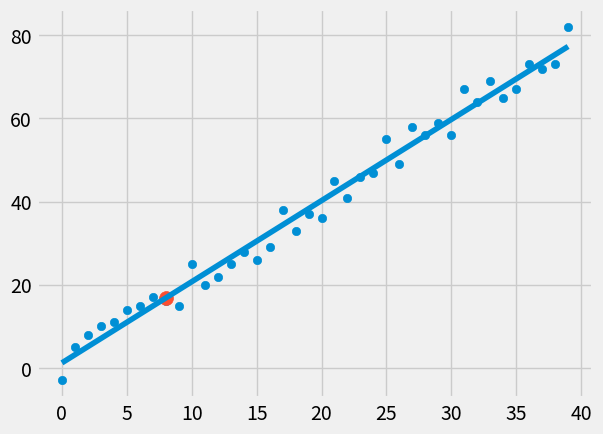

Reproduce this figure in Python.
from statistics import mean
import numpy as np
import matplotlib.pyplot as plt
from matplotlib import style
import random

style.use('fivethirtyeight')

# xs = np.array([1, 2, 3, 4, 5, 6], dtype=np.float64)
# ys = np.array([5, 4, 6, 5, 6, 7], dtype=np.float64)


# This function is used to generate random data rather than using the hard-coded data above
def create_data_set(hm, variance, step=2, correlation=False):
    val = 1
    ys = []

    for i in range(hm):
        y = val + random.randrange(-variance, variance)
        ys.append(y)
        if correlation and correlation == 'pos':
            val += step
        elif correlation and correlation == 'neg':
            val -= step
    xs = [i for i in range(len(ys))]
    return np.array(xs, dtype=np.float64), np.array(ys, dtype=np.float64)


def best_fit_slope_and_intercept(x, y):
    m = (((mean(x)*mean(y)) - mean(x*y)) /
          ((mean(x) * mean(x)) - mean(x**2)))

    b = mean(y) - m*mean(x)

    return m, b


# Now, we calculate the coefficient of determination to determine how good of a fit is our best-fit line
def squared_error(ys_orig, ys_line):
    return sum((ys_line - ys_orig)**2)


def coefficient_of_determination(ys_orig, ys_line):
    y_mean_line = [mean(ys_orig) for y in ys_orig]
    squared_error_regression = squared_error(ys_orig, ys_line)
    squared_error_y_mean = squared_error(ys_orig, y_mean_line)

    return 1 - (squared_error_regression / squared_error_y_mean)


# Create a data set
xs, ys = create_data_set(40, 5, 2, correlation='pos')

m, b = best_fit_slope_and_intercept(xs, ys)

# Create the linear regression line
regression_line = [(m * x) + b for x in xs]

# Coefficient of determination
r_squared = coefficient_of_determination(ys, regression_line)

# Print our coefficient of determination
print("Coefficient of Determination: ", r_squared)

# Make a sample prediction
x_predict = 8
y_predict = (m*x_predict) + b

plt.scatter(xs, ys)
plt.scatter(x_predict, y_predict, s=100)
plt.plot(xs, regression_line)
plt.show()

print(m, b)
